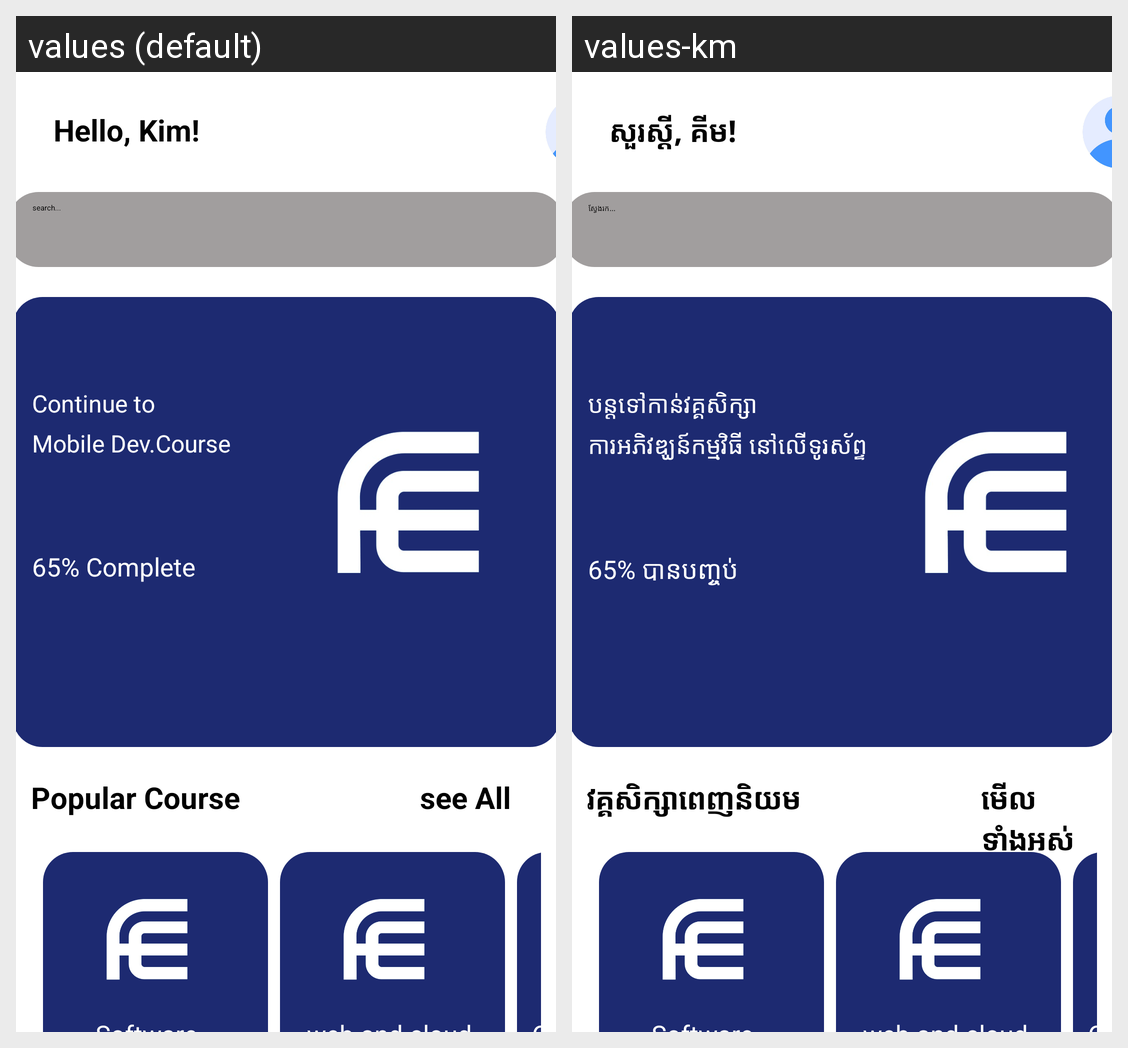

Strings drawn on this Android screen and how each of the app's shown locales translates them:
Android screen res/layout/fragment_home.xml rendered under 2 locales, left to right: values (default), values-km. Device: Nexus 5 (rendered at 1080×1920; each locale shown at half size, 540×960, under a caption strip naming it); theme Theme.Homework.
Strings drawn on this screen, with the default value and each locale's value (text and hints the layout hard-codes, and strings that could not be matched under every locale, appear in the picture but are not listed):

hello_kim
  values: Hello, Kim!
  values-km: សួរស្តី, គីម!

search
  values: search...
  values-km: ស្វែងរក...

continue_to
  values: Continue to
  values-km: បន្តទៅកាន់វគ្គសិក្សា

mobile_dev_course
  values: Mobile Dev.Course
  values-km: ការអភិវឌ្ឃន៍កម្មវិធី នៅលើទូរស័ព្ទ

_65_complete
  values: 65% Complete
  values-km: 65% បានបញ្ចប់

popular_course
  values: Popular Course
  values-km: វគ្គសិក្សាពេញនិយម

see_all
  values: see All
  values-km: មើលទាំងអស់
